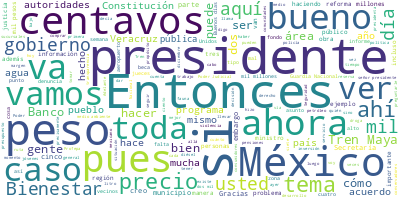

The data file committed next to this chart (first rows):
Participante, Texto, Sentimiento, Palabras, Dia, Mes, Anio
PRESIDENTE ANDRES MANUEL LOPEZ OBRADOR, Buenos días. Ánimo, esta semana va a est…, 0.0, 15, 06, 03, 2023
PRESIDENTE ANDRES MANUEL LOPEZ OBRADOR, Bueno, como todos los lunes, empezamos c…, 0.0, 29, 06, 03, 2023
PRESIDENTE ANDRES MANUEL LOPEZ OBRADOR, Lo que tiene que ver con el cuidado del …, 0.0, 31, 06, 03, 2023
PRESIDENTE ANDRES MANUEL LOPEZ OBRADOR, Y de los programas de Bienestar de la ru…, 0.0, 12, 06, 03, 2023
PRESIDENTE ANDRES MANUEL LOPEZ OBRADOR, Básicamente. Y luego preguntas y respues…, 0.0, 6, 06, 03, 2023
RICARDO SHEFFIELD PADILLA, Buenos días, señor presidente; buenos dí…, 0.0, 12, 06, 03, 2023
RICARDO SHEFFIELD PADILLA, Quién es quién en lo precio de los combu…, 0.0, 45, 06, 03, 2023
RICARDO SHEFFIELD PADILLA, Con corte el día 2 de marzo, la mezcla m…, 0.0, 111, 06, 03, 2023
RICARDO SHEFFIELD PADILLA, Las tres marcas más caras en el país fue…, 0.0, 57, 06, 03, 2023
RICARDO SHEFFIELD PADILLA, Vamos a ver ahora en la gasolina regular…, 0.0, 75, 06, 03, 2023
RICARDO SHEFFIELD PADILLA, Y en la Premium, el precio más alto, con…, 0.0, 65, 06, 03, 2023
RICARDO SHEFFIELD PADILLA, Y Valero, otra vez pasándose de rosca ah…, 0.0, 62, 06, 03, 2023
RICARDO SHEFFIELD PADILLA, En verificaciones, recibimos 363 quejas …, 0.0, 74, 06, 03, 2023
RICARDO SHEFFIELD PADILLA, En el tema del precio sin tomar en cuent…, 0.0, 38, 06, 03, 2023
RICARDO SHEFFIELD PADILLA, Las más caras, 24 pesos con 34 centavos …, 0.0, 30, 06, 03, 2023
RICARDO SHEFFIELD PADILLA, Para la Premium la más barata 21.39 de G…, 0.0, 22, 06, 03, 2023
RICARDO SHEFFIELD PADILLA, La más cara 26 pesos con 59 centavos de …, 0.0, 30, 06, 03, 2023
RICARDO SHEFFIELD PADILLA, Para el diésel la más barata 21.73 de Mo…, 0.0, 44, 06, 03, 2023
RICARDO SHEFFIELD PADILLA, Y las más caras para el diésel, 25.99, d…, 0.0, 21, 06, 03, 2023
RICARDO SHEFFIELD PADILLA, También seguimos revisando los servicios…, 0.0, 25, 06, 03, 2023
RICARDO SHEFFIELD PADILLA, Con corte al 1º de marzo para el Gas LP …, 0.0, 40, 06, 03, 2023
RICARDO SHEFFIELD PADILLA, Ese mismo día, convertido a litros y a p…, 0.0, 37, 06, 03, 2023
RICARDO SHEFFIELD PADILLA, Y seguimos encontrando aliados de los co…, 0.0, 70, 06, 03, 2023
RICARDO SHEFFIELD PADILLA, También hay aliados de los consumidores …, 0.0, 30, 06, 03, 2023
RICARDO SHEFFIELD PADILLA, Gas Exprés Nieto, aliado de los consumid…, 0.0, 39, 06, 03, 2023
RICARDO SHEFFIELD PADILLA, Realizamos 846 visitas y/o verificacione…, 0.0, 77, 06, 03, 2023
RICARDO SHEFFIELD PADILLA, Vamos a ver ahora los 24 productos de la…, 0.0, 41, 06, 03, 2023
RICARDO SHEFFIELD PADILLA, Y tenemos cómo hay estabilidad tanto en …, 0.0, 134, 06, 03, 2023
RICARDO SHEFFIELD PADILLA, En la zona centro norte, la Central de A…, 0.0, 49, 06, 03, 2023
RICARDO SHEFFIELD PADILLA, En la zona norte, el precio más caro, mi…, 0.0, 56, 06, 03, 2023
RICARDO SHEFFIELD PADILLA, Por último, en la zona sur sureste tenem…, 0.0, 83, 06, 03, 2023
RICARDO SHEFFIELD PADILLA, Y tienen ustedes también buenas opciones…, 0.0, 40, 06, 03, 2023
RICARDO SHEFFIELD PADILLA, Muchas gracias., 0.0, 2, 06, 03, 2023
JAVIER MAY RODRIGUEZ, Con su permiso, señor presidente. Muy bu…, 0.0, 12, 06, 03, 2023
JAVIER MAY RODRIGUEZ, Vamos a informar el día de hoy de manera…, 0.0, 75, 06, 03, 2023
JAVIER MAY RODRIGUEZ, La ampliación de áreas naturales protegi…, 0.0, 53, 06, 03, 2023
JAVIER MAY RODRIGUEZ, Los cenotes, cavernas y ríos subterráneo…, 0.0, 16, 06, 03, 2023
JAVIER MAY RODRIGUEZ, En toda la ruta del tren se construirán …, 0.0, 48, 06, 03, 2023
JAVIER MAY RODRIGUEZ, Por otra parte, en los cinco estados por…, 0.0, 42, 06, 03, 2023
JAVIER MAY RODRIGUEZ, El Tren Maya es más que una vía y vagone…, 0.0, 33, 06, 03, 2023
MARIA LUISA ALBORES GONZALEZ, Con su permiso, presidente. Buenos días …, 0.0, 11, 06, 03, 2023
MARIA LUISA ALBORES GONZALEZ, Comparto los avances ambientales que ten…, 0.0, 74, 06, 03, 2023
MARIA LUISA ALBORES GONZALEZ, La siguiente, por favor. Nuevas áreas na…, 0.0, 84, 06, 03, 2023
MARIA LUISA ALBORES GONZALEZ, La siguiente. tenemos Nuevo Uxmal, esta …, 0.0, 41, 06, 03, 2023
MARIA LUISA ALBORES GONZALEZ, ¿Qué es lo que estaríamos cuidando ahí?, 0.0, 7, 06, 03, 2023
MARIA LUISA ALBORES GONZALEZ, La flora como tsalam, el siricote, la ch…, 0.0, 14, 06, 03, 2023
MARIA LUISA ALBORES GONZALEZ, Y de fauna, el faisán, el loro, la guaca…, 0.0, 33, 06, 03, 2023
MARIA LUISA ALBORES GONZALEZ, La siguiente, por favor. El área natural…, 0.0, 80, 06, 03, 2023
MARIA LUISA ALBORES GONZALEZ, En este sitio hay un refugio y una alime…, 0.0, 36, 06, 03, 2023
ARIADNA MONTIEL REYES, Muy buenos días. Con el permiso del seño…, 0.0, 31, 06, 03, 2023
ARIADNA MONTIEL REYES, Novecientos 27 mil adultos mayores recib…, 0.0, 28, 06, 03, 2023
ARIADNA MONTIEL REYES, En el caso de las personas con discapaci…, 0.0, 53, 06, 03, 2023
ARIADNA MONTIEL REYES, En el caso del programa Sembrando Vida, …, 0.0, 34, 06, 03, 2023
ARIADNA MONTIEL REYES, En el caso de los productores, se apoya …, 0.0, 46, 06, 03, 2023
ARIADNA MONTIEL REYES, Adelante. En el caso del derecho a las b…, 0.0, 78, 06, 03, 2023
ARIADNA MONTIEL REYES, En el caso de los jóvenes, estamos traba…, 0.0, 55, 06, 03, 2023
ARIADNA MONTIEL REYES, En el caso de vivienda, se han entregado…, 0.0, 28, 06, 03, 2023
ARIADNA MONTIEL REYES, En el caso del programa Tandas para el B…, 0.0, 37, 06, 03, 2023
ARIADNA MONTIEL REYES, En el caso del Banco del Bienestar, como…, 0.0, 55, 06, 03, 2023
ARIADNA MONTIEL REYES, El Fondo de Aportaciones a la Infraestru…, 0.0, 52, 06, 03, 2023
... 335 more rows
